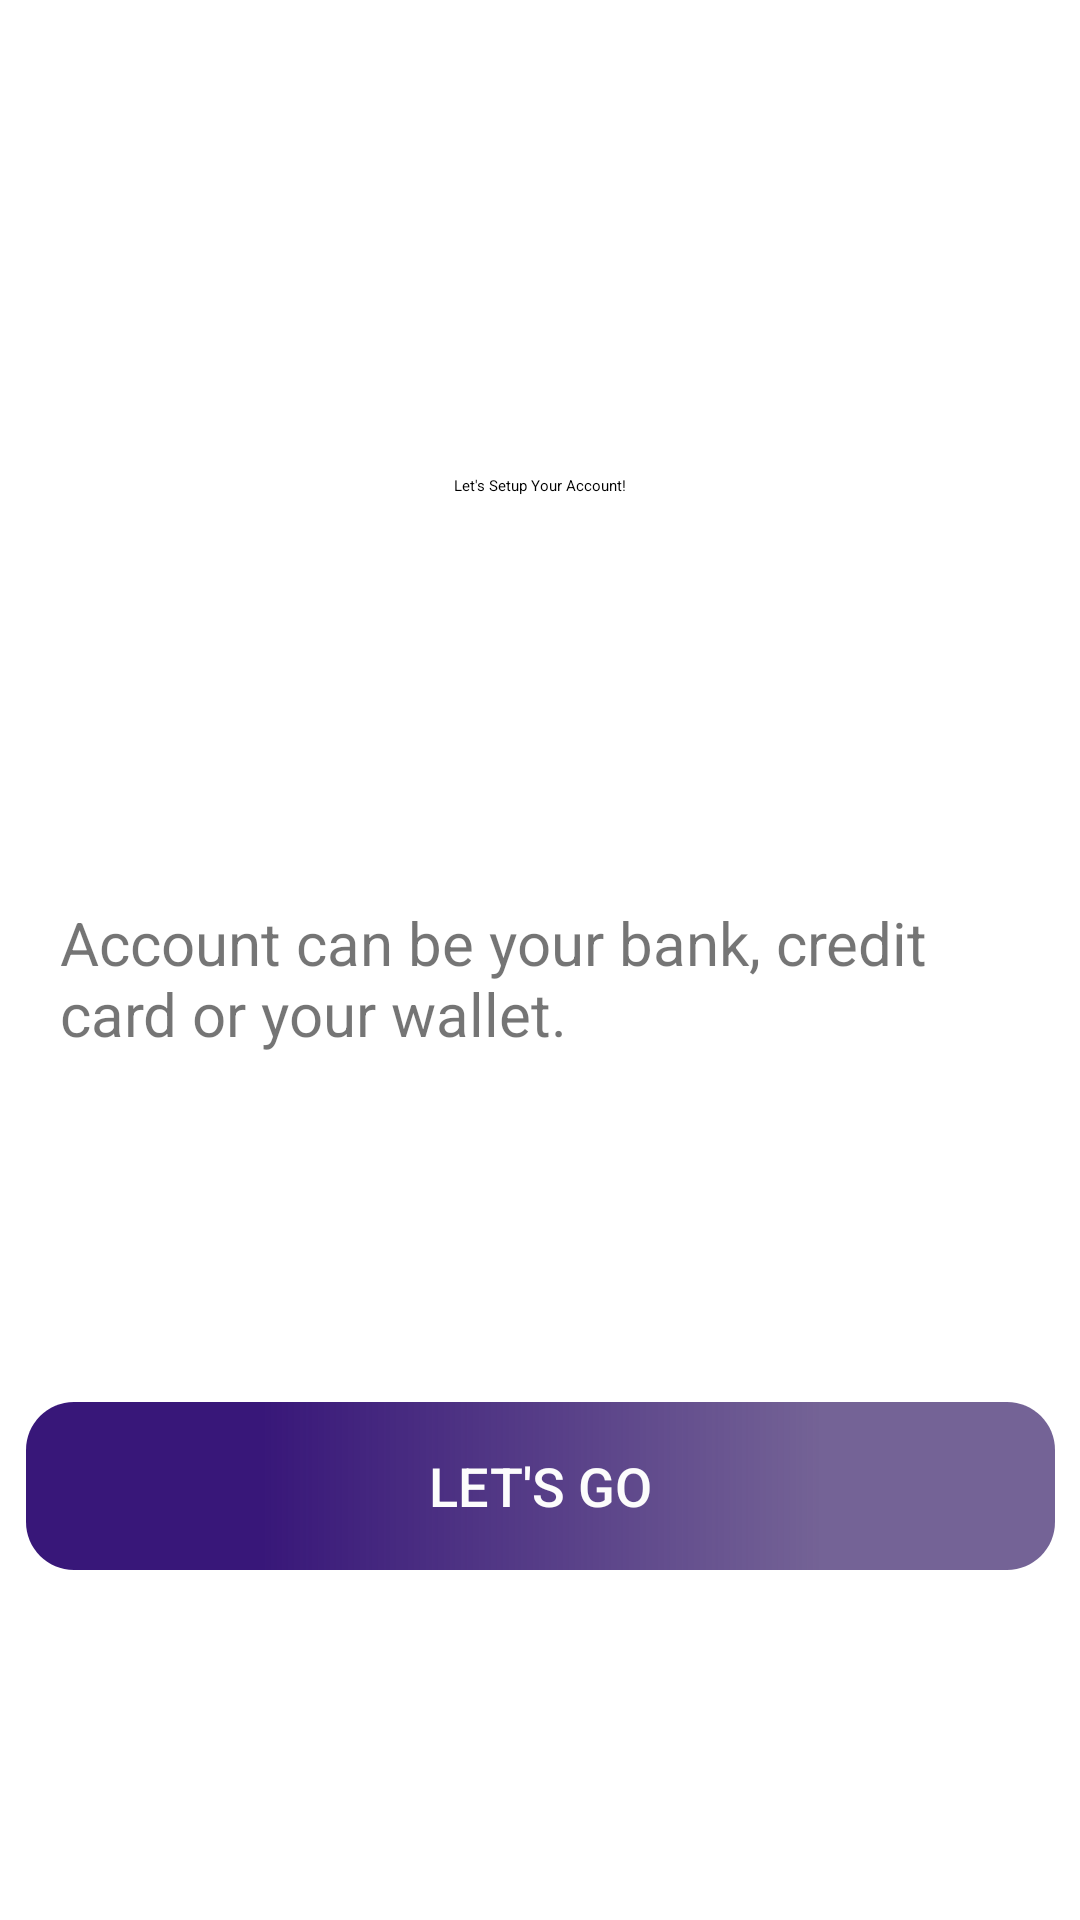

Here is an Android app screen rendered from its layout file. Give the layout XML and the strings, colors and styles it references.
<!-- AndroidManifest.xml: application theme Theme.EMaMS -->
<!-- res/layout/activity_set_up_account.xml -->
<?xml version="1.0" encoding="utf-8"?>
<androidx.constraintlayout.widget.ConstraintLayout xmlns:android="http://schemas.android.com/apk/res/android"
    xmlns:app="http://schemas.android.com/apk/res-auto"
    xmlns:tools="http://schemas.android.com/tools"
    android:layout_width="match_parent"
    android:layout_height="match_parent"
    tools:context=".SetUpAccount">

    <TextView
        android:id="@+id/let_s_setup"
        android:layout_width="wrap_content"
        android:layout_height="wrap_content"
        android:layout_alignParentLeft="true"
        android:layout_alignParentTop="true"
        android:gravity="top"
        android:text="Let's Setup Your Account!"
        android:textAppearance="@style/save_money_"
        app:layout_constraintBottom_toBottomOf="parent"
        app:layout_constraintEnd_toEndOf="parent"
        app:layout_constraintStart_toStartOf="parent"
        app:layout_constraintTop_toTopOf="parent"
        app:layout_constraintVertical_bias="0.25" />

    <TextView
        android:id="@+id/textView2"
        android:layout_width="wrap_content"
        android:layout_height="wrap_content"
        android:padding="20dp"
        android:text="Account can be your bank, credit card or your wallet."
        android:textSize="20dp"
        app:layout_constraintBottom_toBottomOf="parent"
        app:layout_constraintEnd_toEndOf="parent"
        app:layout_constraintStart_toStartOf="parent"
        app:layout_constraintTop_toBottomOf="@id/let_s_setup"
        app:layout_constraintVertical_bias="0.30" />

    <Button
        android:id="@+id/login"
        android:layout_width="343dp"
        android:layout_height="56dp"
        android:layout_alignParentLeft="true"
        android:layout_alignParentTop="true"
        android:background="@drawable/button_login"
        android:text="Let's Go"
        android:textColor="#FCFCFC"
        android:textSize="18sp"
        app:layout_constraintBottom_toBottomOf="parent"
        app:layout_constraintEnd_toEndOf="parent"
        app:layout_constraintStart_toStartOf="parent"
        app:layout_constraintTop_toTopOf="parent"
        app:layout_constraintVertical_bias="0.80" />

</androidx.constraintlayout.widget.ConstraintLayout>
<!-- resources referenced by this layout -->
<resources>
  <!-- drawable button_login (drawable) -->
  <vector
  xmlns:android="http://schemas.android.com/apk/res/android"
  xmlns:aapt="http://schemas.android.com/aapt"
  android:width="343dp"
  android:height="56dp"
  android:viewportWidth="343"
  android:viewportHeight="56"
      >
  
  <group>
  
      <clip-path
          android:pathData="M16 0H327C335.837 0 343 7.16344 343 16V40C343 48.8366 335.837 56 327 56H16C7.16344 56 0 48.8366 0 40V16C0 7.16344 7.16344 0 16 0Z"
          />
  
      <group
          android:translateX="0.499"
          android:translateY="-10.227"
          android:pivotX="171.5"
          android:pivotY="28"
          android:scaleX="1.09"
          android:scaleY="40.906"
          >
  
          <path
              android:pathData="M0 0V56H343V0"
              >
  
              <aapt:attr name="android:fillColor">
  
                  <gradient
                      android:type="linear"
                      android:startX="85.75"
                      android:startY="28"
                      android:endX="257.25"
                      android:endY="28"
                      >
  
                      <item
                          android:color="#381779"
                          android:offset="0"
                          />
  
                      <item
                          android:color="#A1230858"
                          android:offset="1"
                          />
  
                  </gradient>
  
              </aapt:attr>
  
          </path>
  
      </group>
  
  </group>
  
  </vector>
  <style name="Theme.EMaMS" parent="Theme.MaterialComponents.DayNight.DarkActionBar">
          
          <item name="colorPrimary">@color/purple_500</item>
          <item name="colorPrimaryVariant">@color/purple_700</item>
          <item name="colorOnPrimary">@color/white</item>
          
          <item name="colorSecondary">@color/teal_200</item>
          <item name="colorSecondaryVariant">@color/teal_700</item>
          <item name="colorOnSecondary">@color/black</item>
          
          <item name="android:statusBarColor" tools:targetApi="l">?attr/colorPrimaryVariant</item>
          
      </style>
  <!-- not gathered from this repository: default colours our renderer supplied (Android Studio template values) -->
  <color name="purple_500">#FF6200EE</color>
  <color name="purple_700">#FF3700B3</color>
  <color name="teal_200">#FF03DAC5</color>
  <color name="teal_700">#FF018786</color>
  <color name="black">#FF000000</color>
  <color name="white">#FFFFFFFF</color>
</resources>
